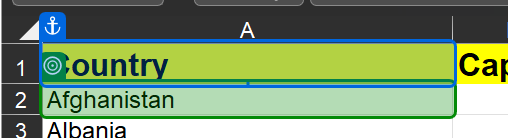
Workflow: collectCity

Step 1: get-text from the element 'A2' in window 'RPAStarsChallengeDay1 - Excel' (excel.exe)
